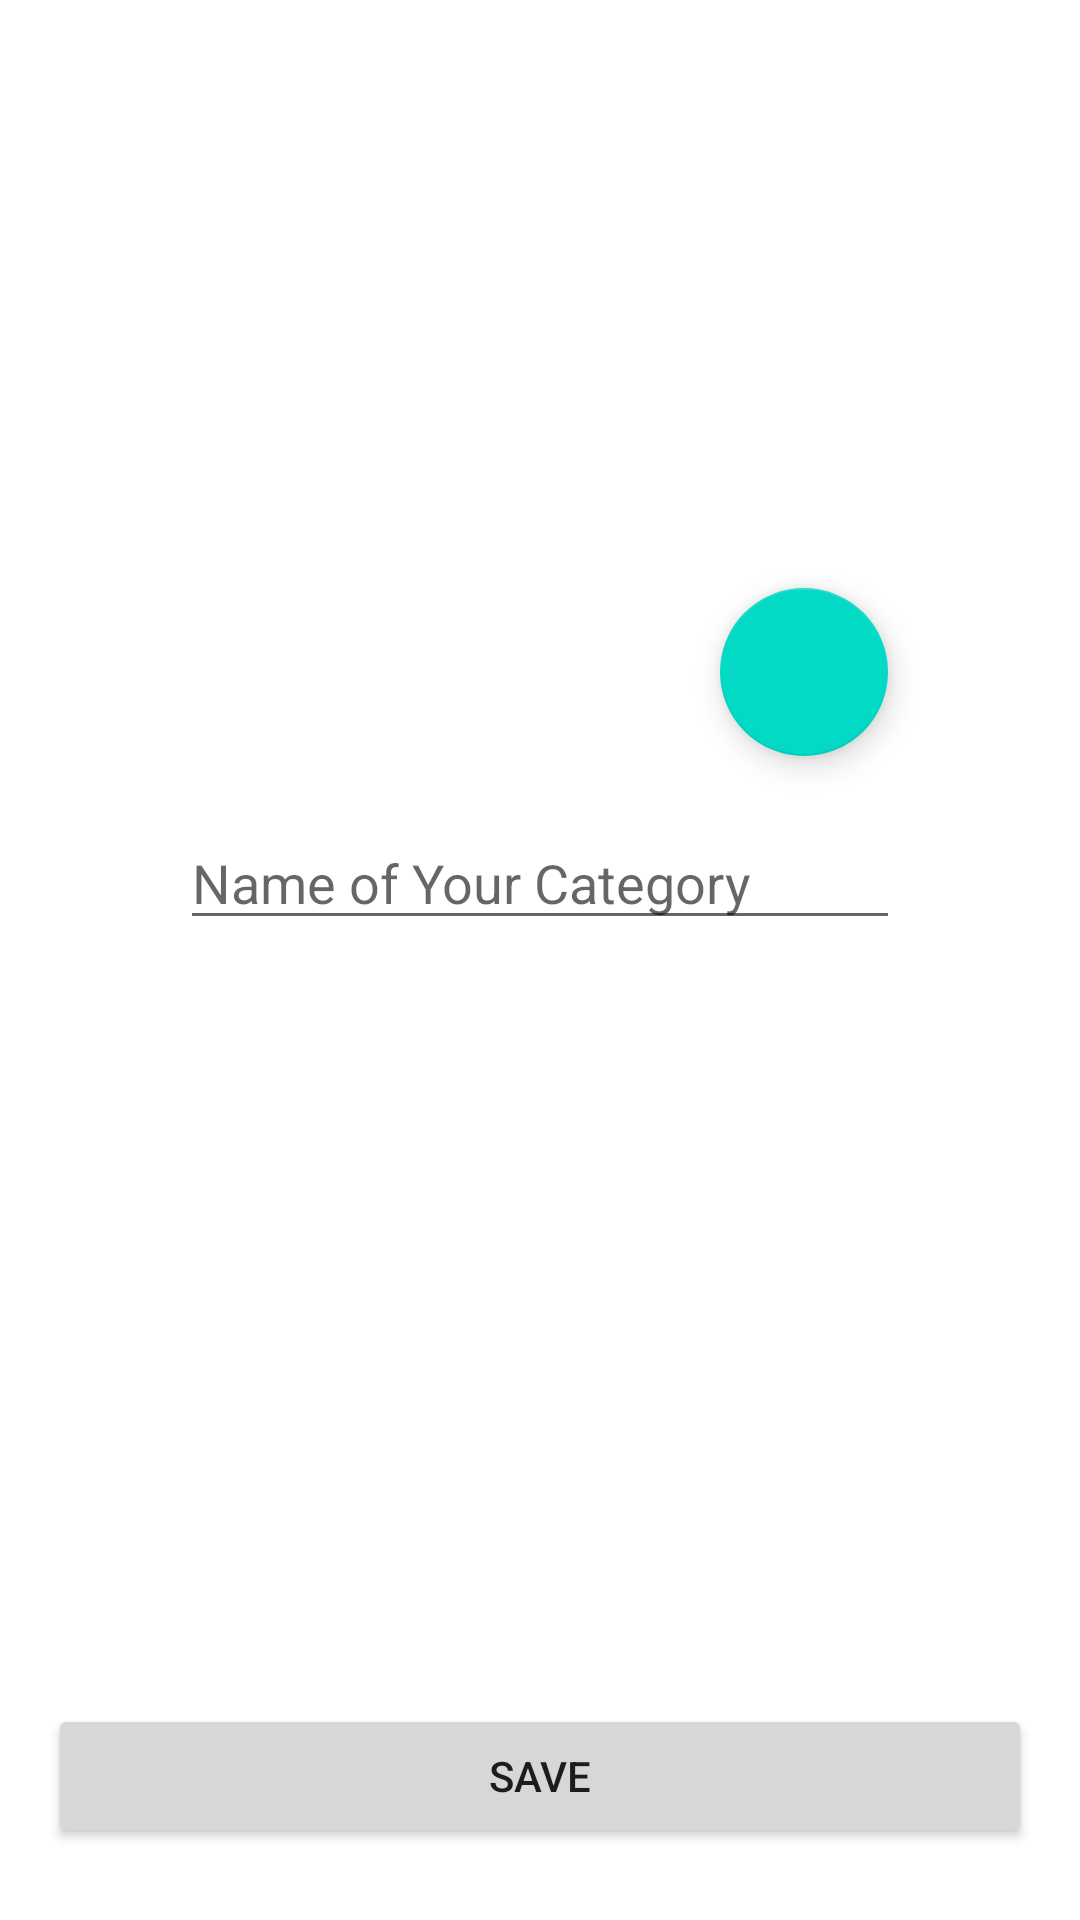

This screen was rendered from an Android layout file. Write that file and the resources it references.
<!-- AndroidManifest.xml: application theme Theme.SampleDrinks -->
<!-- res/layout/add_category_fragment.xml -->
<?xml version="1.0" encoding="utf-8"?>
<androidx.constraintlayout.widget.ConstraintLayout xmlns:android="http://schemas.android.com/apk/res/android"
    xmlns:app="http://schemas.android.com/apk/res-auto"
    xmlns:tools="http://schemas.android.com/tools"
    android:layout_width="match_parent"
    android:layout_height="match_parent">

    <Button
        android:id="@+id/btn_save"
        android:layout_width="0dp"
        android:layout_height="48dp"
        android:layout_marginStart="@dimen/margin_m"
        android:layout_marginEnd="@dimen/margin_m"
        android:layout_marginBottom="@dimen/margin_base"
        android:text="@string/save"
        app:layout_constraintBottom_toBottomOf="parent"
        app:layout_constraintEnd_toEndOf="parent"
        app:layout_constraintStart_toStartOf="parent" />

    <EditText
        android:id="@+id/et_name"
        android:layout_width="@dimen/full_image_size"
        android:layout_height="wrap_content"
        android:layout_marginVertical="@dimen/margin_m"
        android:layout_marginTop="@dimen/margin_base"
        android:ems="10"
        android:hint="@string/name_of_your_category"
        android:inputType="textPersonName"
        app:layout_constraintEnd_toEndOf="@+id/img_category"
        app:layout_constraintStart_toStartOf="@+id/img_category"
        app:layout_constraintTop_toBottomOf="@+id/img_category" />

    <ImageView
        android:id="@+id/img_category"
        android:layout_width="@dimen/full_image_size"
        android:layout_height="@dimen/full_image_size"
        android:layout_marginTop="@dimen/margin_m"
        android:layout_marginBottom="@dimen/margin_l"
        android:contentDescription="@string/drink_image"
        app:layout_constraintBottom_toTopOf="@+id/et_name"
        app:layout_constraintEnd_toEndOf="parent"
        app:layout_constraintStart_toStartOf="parent"
        app:layout_constraintTop_toTopOf="parent"
        tools:srcCompat="@tools:sample/avatars" />


    <com.google.android.material.floatingactionbutton.FloatingActionButton
        android:id="@+id/fab_add_image"
        android:layout_width="wrap_content"
        android:layout_height="wrap_content"
        android:layout_marginEnd="@dimen/margin_xs"
        android:layout_marginBottom="@dimen/margin_xs"
        android:clickable="true"
        android:contentDescription="@string/choose_image"
        app:layout_constraintBottom_toBottomOf="@+id/img_category"
        app:layout_constraintEnd_toEndOf="@+id/img_category"
        app:srcCompat="@drawable/ic_baseline_flip_camera_ios_24" />

</androidx.constraintlayout.widget.ConstraintLayout>
<!-- resources referenced by this layout -->
<resources>
  <dimen name="full_image_size">240dp</dimen>
  <dimen name="margin_base">24dp</dimen>
  <dimen name="margin_l">32dp</dimen>
  <dimen name="margin_m">16dp</dimen>
  <dimen name="margin_xs">4dp</dimen>
  <string name="choose_image">Choose Image</string>
  <string name="drink_image">Drink image</string>
  <string name="name_of_your_category">Name of Your Category</string>
  <string name="save">Save</string>
  <style name="Theme.SampleDrinks" parent="Theme.MaterialComponents.DayNight.DarkActionBar">
          
          <item name="colorPrimary">@color/purple_500</item>
          <item name="colorPrimaryVariant">@color/purple_700</item>
          <item name="colorOnPrimary">@color/white</item>
          
          <item name="colorSecondary">@color/teal_200</item>
          <item name="colorSecondaryVariant">@color/teal_700</item>
          <item name="colorOnSecondary">@color/black</item>
          
          <item name="android:statusBarColor" tools:targetApi="l">?attr/colorPrimaryVariant</item>
          
      </style>
  <color name="purple_500">#FF6200EE</color>
  <color name="purple_700">#FF3700B3</color>
  <color name="white">#FFFFFFFF</color>
  <color name="teal_200">#FF03DAC5</color>
  <color name="teal_700">#FF018786</color>
  <color name="black">#FF000000</color>
</resources>
